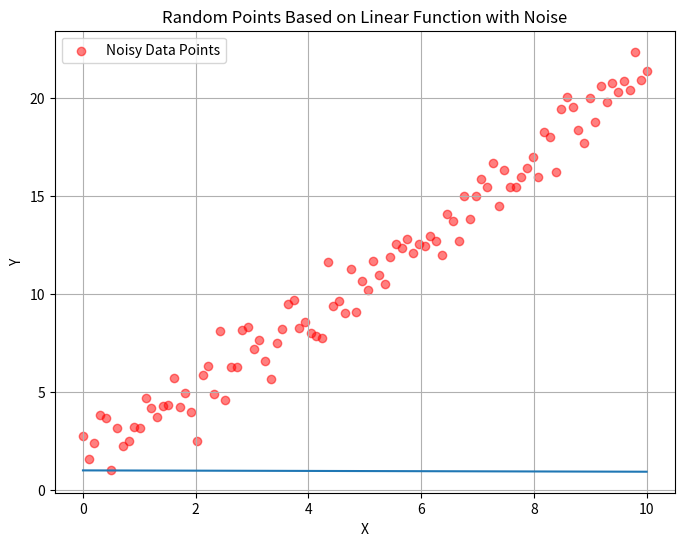

Recreate this plot in Python.
import matplotlib.pyplot as plt
import numpy as np

# Define the linear function: y = mx + b
def linear_function(x, m=2, b=1):
    return m * x + b

# Generate random data points around the linear function with noise
np.random.seed(0)  # Set random seed for reproducibility

N = 100;
# Generate x values
x_values = np.linspace(0, 10, 100)

# Calculate corresponding y values based on the linear function
y_values_actual = linear_function(x_values)

# Add random noise to the y values
noise = np.random.normal(loc=0, scale=1, size=len(x_values))
y_values_noisy = y_values_actual + noise

with open("text3.txt", "w") as f:
    f.write("[");
    for i in range(len(y_values_noisy)):
        f.write(str(y_values_noisy[i]));
        if (i + 1 < len(y_values_noisy)):
            f.write(",");

    f.write("]");

sum_y = np.sum(y_values_noisy)
sum_x = np.sum(x_values);

nom = N * np.dot(x_values, y_values_noisy) - np.sum(x_values * sum_y);
denom = N * np.dot(x_values, x_values - sum_x);
print(nom / denom, nom, denom);

print(np.sum(x_values * (N * y_values_noisy - np.sum(y_values_noisy))), N * np.sum(x_values * (x_values - np.sum(x_values))));
print()
print(np.dot(x_values, y_values_noisy - 1) / np.dot(x_values, x_values), np.sum(y_values_noisy - 2 * x_values) / N)
print(np.sum(N * x_values * y_values_noisy - x_values * np.sum(y_values_noisy - 2 * x_values)) / (N * np.dot(x_values, x_values)))
print(np.sum(N * x_values * y_values_noisy - x_values * np.sum(y_values_noisy) + 2 * x_values * np.sum(x_values)) / (N * np.dot(x_values, x_values)))
print((np.sum(N * x_values * y_values_noisy - x_values * np.sum(y_values_noisy)) + 2 * np.sum(x_values * np.sum(x_values))) / (N * np.dot(x_values, x_values)))

print(2 * N * np.dot(x_values, x_values) - 2 * np.sum(x_values * np.sum(x_values)), '=', np.sum(x_values * (N * y_values_noisy - np.sum(y_values_noisy))));
print(2, '=', np.sum(x_values * (N * y_values_noisy - np.sum(y_values_noisy))) / (N * np.dot(x_values, x_values) - np.sum(x_values * np.sum(x_values))));
print("denom evoluation:");
print(N * np.dot(x_values, x_values) - np.sum(x_values * np.sum(x_values)))
print(N * np.sum(x_values * (x_values - np.sum(x_values))))
print(N * np.dot(x_values, x_values - np.sum(x_values)))
print(N * np.dot(x_values, x_values) - np.sum(x_values * np.sum(x_values)));

#[x_1, x_2, ...] \cdot [x_1 - c, x_2 - c, ...] = x_1(x_1 - c) + x_2(x_2 - c) + ...
#                                              = x_1x_1 + x_2x_2 + ... - x_1c - x_2c

# Plot the linear function and the noisy data points
plt.figure(figsize=(8, 6))
# plt.plot(x_values, y_values_actual, label='Actual Function', color='blue')
plt.plot(x_values, linear_function(x_values, m=nom / denom))
plt.scatter(x_values, y_values_noisy, label='Noisy Data Points', color='red', alpha=0.5)
plt.xlabel('X')
plt.ylabel('Y')
plt.title('Random Points Based on Linear Function with Noise')
plt.legend()
plt.grid(True)
plt.show()
